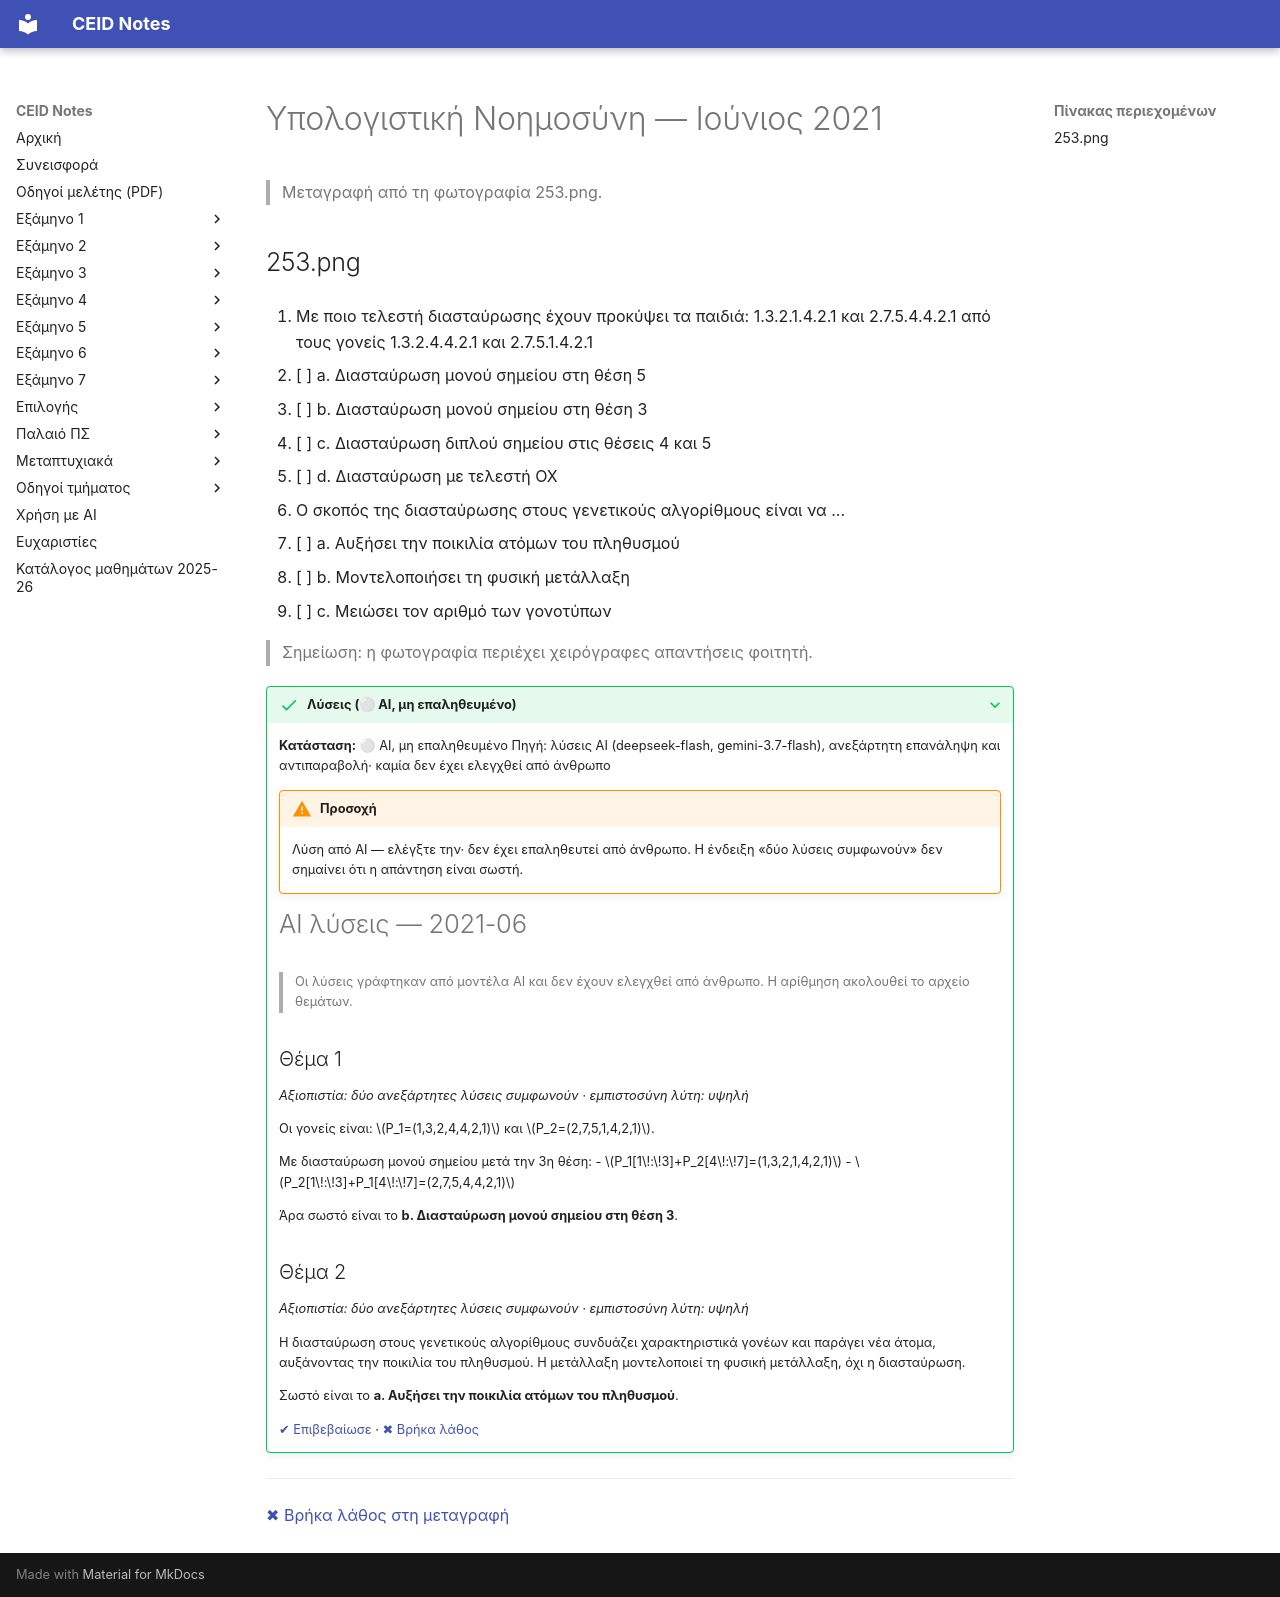

repository: kdngiorgos/ceid-notes · page: Electives (Μαθήματα Επιλογής)/Εαρινά (Spring)/Υπολογιστική Νοημοσύνη - CEID_NE5218/Previous Exams/2021-06.html · generator: mkdocs

---
course: CEID_NE5218
session: 2021-06
label: Ιούνιος 2021
sources:
- 253.png
format: multiple-choice
duration_min: null
notes: 'η φωτογραφία περιέχει μόνο τις δύο πρώτες ερωτήσεις πολλαπλής επιλογής του φύλλου· τα πλαίσια γύρω από τις επιλογές 1β και 2α είναι σημειώσεις στην εικόνα και δεν μεταγράφονται· η σύνοδος 2021-06 προκύπτει από την υπόδειξη του μεταγραφέα'
transcription: partial
solutions: ai-unverified
---
# Υπολογιστική Νοημοσύνη — Ιούνιος 2021

> Μεταγραφή από τη φωτογραφία 253.png.

## 253.png

1. Με ποιο τελεστή διασταύρωσης έχουν προκύψει τα παιδιά: 1.3.2.1.4.2.1 και 2.7.5.4.4.2.1 από τους γονείς 1.3.2.4.4.2.1 και 2.7.5.1.4.2.1

- [ ] a. Διασταύρωση μονού σημείου στη θέση 5
- [ ] b. Διασταύρωση μονού σημείου στη θέση 3
- [ ] c. Διασταύρωση διπλού σημείου στις θέσεις 4 και 5
- [ ] d. Διασταύρωση με τελεστή ΟΧ

2. Ο σκοπός της διασταύρωσης στους γενετικούς αλγορίθμους είναι να ...

- [ ] a. Αυξήσει την ποικιλία ατόμων του πληθυσμού
- [ ] b. Μοντελοποιήσει τη φυσική μετάλλαξη
- [ ] c. Μειώσει τον αριθμό των γονοτύπων

> Σημείωση: η φωτογραφία περιέχει χειρόγραφες απαντήσεις φοιτητή.

??? success "Λύσεις (⚪ AI, μη επαληθευμένο)"
    **Κατάσταση:** ⚪ AI, μη επαληθευμένο
    Πηγή: λύσεις AI (deepseek-flash, gemini-3.7-flash), ανεξάρτητη επανάληψη και αντιπαραβολή· καμία δεν έχει ελεγχθεί από άνθρωπο

    !!! warning "Προσοχή"
        Λύση από AI — ελέγξτε την· δεν έχει επαληθευτεί από άνθρωπο. Η ένδειξη «δύο λύσεις συμφωνούν» δεν σημαίνει ότι η απάντηση είναι σωστή.

    # AI λύσεις — 2021-06

    > Οι λύσεις γράφτηκαν από μοντέλα AI και δεν έχουν ελεγχθεί από άνθρωπο. Η αρίθμηση ακολουθεί το αρχείο θεμάτων.

    ## Θέμα 1

    *Αξιοπιστία: δύο ανεξάρτητες λύσεις συμφωνούν · εμπιστοσύνη λύτη: υψηλή*

    Οι γονείς είναι:
    $P_1=(1,3,2,4,4,2,1)$ και $P_2=(2,7,5,1,4,2,1)$.

    Με διασταύρωση μονού σημείου μετά την 3η θέση:
    - $P_1[1\!:\!3]+P_2[4\!:\!7]=(1,3,2,1,4,2,1)$
    - $P_2[1\!:\!3]+P_1[4\!:\!7]=(2,7,5,4,4,2,1)$

    Άρα σωστό είναι το **b. Διασταύρωση μονού σημείου στη θέση 3**.

    ## Θέμα 2

    *Αξιοπιστία: δύο ανεξάρτητες λύσεις συμφωνούν · εμπιστοσύνη λύτη: υψηλή*

    Η διασταύρωση στους γενετικούς αλγορίθμους συνδυάζει χαρακτηριστικά γονέων και παράγει νέα άτομα, αυξάνοντας την ποικιλία του πληθυσμού. Η μετάλλαξη μοντελοποιεί τη φυσική μετάλλαξη, όχι η διασταύρωση.

    Σωστό είναι το **a. Αυξήσει την ποικιλία ατόμων του πληθυσμού**.

    [✔ Επιβεβαίωσε](https://github.com/kdngiorgos/ceid-notes/issues/new?template=verify-solution.yml&title=%CE%95%CF%80%CE%B9%CE%B2%CE%B5%CE%B2%CE%B1%CE%AF%CF%89%CF%83%CE%B7%20%CE%BB%CF%8D%CF%83%CE%B7%CF%82%3A%20CEID_NE5218%202021-06&course=CEID_NE5218&session=2021-06) · [✖ Βρήκα λάθος](https://github.com/kdngiorgos/ceid-notes/issues/new?template=fix-mistake.yml&title=%CE%9B%CE%AC%CE%B8%CE%BF%CF%82%20%CF%83%CF%84%CE%B9%CF%82%20%CE%BB%CF%8D%CF%83%CE%B5%CE%B9%CF%82%3A%20CEID_NE5218%202021-06&course=CEID_NE5218&session=2021-06)

---
[✖ Βρήκα λάθος στη μεταγραφή](https://github.com/kdngiorgos/ceid-notes/issues/new?template=fix-mistake.yml&title=%CE%9B%CE%AC%CE%B8%CE%BF%CF%82%20%CF%83%CF%84%CE%B7%20%CE%BC%CE%B5%CF%84%CE%B1%CE%B3%CF%81%CE%B1%CF%86%CE%AE%3A%20CEID_NE5218%202021-06&course=CEID_NE5218&session=2021-06)
